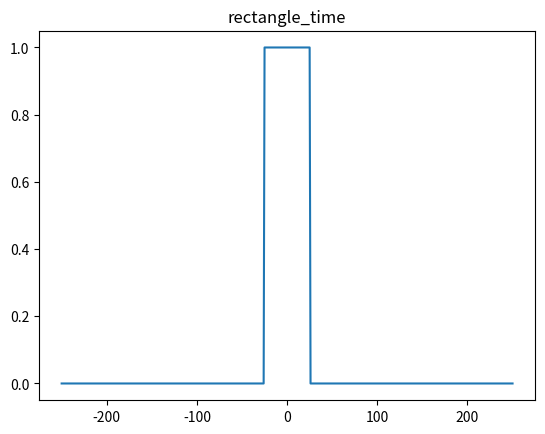

The matplotlib source for this figure: (Note: this script raises an exception after producing the figure.)
import numpy as np
import matplotlib.pyplot as plt

#理想滤波器章节，视窗函数曲线图
def paint_time(func,len,range_x,text="",index=1,pltopen=True):
    if len%2==0:
       pass
    else:
       print("len must be 偶数")
       return -1
    x=[]
    dx=(2.0*range_x)/len #采样间隔
    print("采样间隔:",dx)
    for i in range(len+1):
        x.append(-1.0*range_x+i*dx)
    y=func(x)
    if pltopen==True:
        plt.figure(index) # 创建图表1
        plt.title(text)
        plt.plot(x, y)
    plt.savefig("./pitcture/"+text+".jpg")
    plt.close(index)
    return np.array(y),np.array(x),dx

def paint_scatter(x,y,index=1):
    plt.figure(index) # 创建图np.sinc表1
    plt.scatter(x,y)

#一、矩形视窗，参数T=0.5
#rectangle
#时域
T=25
len=500
range_x=250
range_fre=10
def rectangle_time_fun(x,T_in=T):
    result=[]
    for e  in  x:
        if e>T_in or e<-T_in:
           result.append(0)
        else:
           result.append(1)
    return result
index=1
paint_time(rectangle_time_fun,len,range_x,"rectangle_time",index)
#频谱
def rectangle_fre_fun(x,T_in=T):#当T=0.5时候等于np.sinc
    result=[]
    for e  in  x:
      if e==0:
        result.append(2*T_in)
      else:
        result.append(np.sin(2.0*np.pi*e*T_in)/(np.pi*e))
    return result
index=1+index
paint_time(rectangle_fre_fun,len,range_fre,"rectangle_fre",index)
# dx=(2.0*range_x)/len #采样间隔
# fN=[-1.0/((len+1)*dx),1.0/((len+1)*dx)]
# y=[0,0]
# paint_scatter(fN,y,index)

#二、矩形视窗，参数T=0.5
#triangle
#时域
def triangle_time_fun(x,T_in=T):
    result=[]
    for e  in  x:
        if e>T_in or e<-T_in:
            result.append(0)
        else:
            result.append(1-np.abs(e)/T_in)
    return result
index=1+index
paint_time(triangle_time_fun,len,range_x,"tectangle_time",index)
#频谱
def triangle_fre_fun(x,T_in=T):#当T=0.5时候等于np.sinc
    result=[]
    for e  in  x:
        if e==0:
            result.append(T_in)
        else:
            result.append(T_in*np.power(np.sin(np.pi*e*T_in)/(np.pi*e*T_in),2))
    return result
index=1+index
paint_time(triangle_fre_fun,len,range_fre,"tectangle_fre",index)

#三、钟型视窗，参数T=0.5
# Bell
#时域
beta=150.0 #4-7范围
def Bell_time_fun(x,T_in=T,beta=beta):
    result=[]
    for e  in  x:
        if e>T_in or e<-T_in:
            result.append(0)
        else:
            result.append(np.exp(-beta*np.power(e/T_in,2)))
    return result
index=1+index
paint_time(Bell_time_fun,len,range_x,"bell_time",index)
#频谱
def Bell_fre_fun(x,T_in=T,beta=beta):#当T=0.5时候等于np.sinc
    result=[]
    for e  in  x:
        result.append(np.sqrt(np.pi)*np.power(T_in,2)/beta*np.exp(-np.power(np.pi*np.power(T_in,2)*e,2)/beta))
    return result
index=1+index
paint_time(Bell_fre_fun,len,range_fre,"bell_fre",index)


#四、哈宁视窗，参数T=0.5
#Hanning
#时域
beta=150.0 #4-7范围
def Hanning_time_fun(x,T_in=T):
    result=[]
    for e  in  x:
        if e>T_in or e<-T_in:
            result.append(0)
        else:
            result.append((1+np.cos(e*np.pi/T_in))*0.5)
    return result
index=1+index
paint_time(Hanning_time_fun,len,range_x,"Hanning_time",index)
#频谱
def Hanning_fre_fun(x,T_in=T):#当T=0.5时候等于np.sinc
    result=[]
    for e  in  x:
        if e==0:
           result.append(T/(1-np.power(2*T_in*e,2.0)))
        else:
           #方法1
           # result.append(0.5*rectangle_fre_fun(list([e]),T_in)[0]+0.25*rectangle_fre_fun(list([e-1/(2*T_in)]),T_in)[0]+0.25*rectangle_fre_fun(list([e+1/(2*T_in)]),T_in)[0])
           #方法2,简化
           result.append(np.sin(2*np.pi*e*T_in)/(2*np.pi*e)/(1-np.power(2*T_in*e,2)))
    return result
index=1+index
paint_time(Hanning_fre_fun,len,range_fre,"Hanning_fre",index)
dx=(2.0*range_x)/len #采样间隔
fN=[-1.0/((len+1)*dx),1.0/((len+1)*dx)]
y=[0,0]
# paint_scatter(fN,y,index)

#五、汗明视窗，参数T=0.5
#Hamming
#时域
def Hamming_time_fun(x,T_in=T):
    result=[]
    for e  in  x:
        if e>T_in or e<-T_in:
            result.append(0)
        else:
            result.append(0.54+0.46*np.cos(np.pi*e/T_in))
    return result
index=1+index
paint_time(Hamming_time_fun,len,range_x,"Hamming_time",index)
#频谱
def Hamming_fre_fun(x,T_in=T):#当T=0.5时候等于np.sinc
    result=[]
    for e  in  x:
        if e==0:
            result.append(2*T_in*(0.54-0.08*np.power(2*T_in*e,2))/(1-np.power(2*T_in*e,2)))
        else:
            #方法1
            # result.append(0.5*rectangle_fre_fun(list([e]),T_in)[0]+0.25*rectangle_fre_fun(list([e-1/(2*T_in)]),T_in)[0]+0.25*rectangle_fre_fun(list([e+1/(2*T_in)]),T_in)[0])
            #方法2,简化
            result.append(np.sin(2*np.pi*e*T_in)/(np.pi*e)*(0.54-0.08*np.power(2*T_in*e,2))/(1-np.power(2*T_in*e,2)))
    return result
index=1+index
paint_time(Hamming_fre_fun,len,range_fre,"Hamming_fre",index)
dx=(2.0*range_x)/len #采样间隔
fN=[-1.0/((len+1)*dx),1.0/((len+1)*dx)]
y=[0,0]
# paint_scatter(fN,y,index)

#五、帕曾视窗，参数T=0.5
#时域
beta=150.0 #4-7范围
def Pz_time_fun(x,T_in=T):
    result=[]
    for e  in  x:
        if np.abs(e)>T_in:
            result.append(0)
        elif np.abs(e)<=T_in and np.abs(e)>T_in/2:
            result.append(2*np.power(1-np.abs(e)/T_in,3))
        else:
            result.append(1-6*np.power(np.abs(e)/T_in,2)+6*np.power(np.abs(e)/T_in,3))
    return result
index=1+index
paint_time(Pz_time_fun,len,range_x,"Pz_time",index)
#频谱
def Pz_fre_fun(x,T_in=T):#当T=0.5时候等于np.sinc
    result=[]
    for e  in  x:
        if e==0:
            result.append(3.0/4.0)
        else:
            #方法1
            # result.append(0.5*rectangle_fre_fun(list([e]),T_in)[0]+0.25*rectangle_fre_fun(list([e-1/(2*T_in)]),T_in)[0]+0.25*rectangle_fre_fun(list([e+1/(2*T_in)]),T_in)[0])
            #方法2,简化
            result.append((3.0/4.0)*np.power(np.sin(np.pi*e*T_in/2)/(np.pi*e*T_in/2),4))
    return result
index=1+index
paint_time(Pz_fre_fun,len,range_fre,"Pz_fre",index)
dx=(2.0*range_x)/len #采样间隔
fN=[-1.0/((len+1)*dx),1.0/((len+1)*dx)]
y=[0,0]
# paint_scatter(fN,y,index)


#六、丹尼尔视窗，参数T=0.5
#时域
beta=150.0 #4-7范围
def dne_time_fun(x,T_in=T):
    result=[]
    for e  in  x:
        if np.abs(e)>T_in:
            result.append(0)
        elif e==0:
            result.append(1)
        else:
            result.append(np.sin(np.pi*e/T_in)/(np.pi*e/T_in))
    return result
index=1+index
paint_time(dne_time_fun,len,range_x,"dne_time",index)
#频谱
def dne_fre_fun(x,T_in=T):#当T=0.5时候等于np.sinc
    result=[]
    for e  in  x:
        if np.abs(e)<=1/(2*T_in):
            result.append(T_in)
        else:
            result.append(0)
    return result
index=1+index
paint_time(dne_fre_fun,len,range_fre,"dne_fre",index)
dx=(2.0*range_x)/len #采样间隔
fN=[-1.0/((len+1)*dx),1.0/((len+1)*dx)]
y=[0,0]
# paint_scatter(fN,y,index)

#七、blackman视窗，参数T=0.5
#时域
beta=150.0 #4-7范围
def blackman_time_fun(x,T_in=T):
    result=[]
    for e  in  x:
        if np.abs(e)>T_in:
            result.append(0)
        else:
            result.append(0.42+0.5*np.cos(np.pi*e/T_in)+0.08*np.cos(2.0*np.pi*e/T_in))
    return result
index=1+index
paint_time(blackman_time_fun,len,range_x,"blackman_time",index)
#频谱
def blackman_fre_fun(x,T_in=T):#当T=0.5时候等于np.sinc
    result=[]
    for e  in  x:
        result.append(0.42*rectangle_fre_fun(list([e]),T_in)[0]\
                  +0.25*rectangle_fre_fun(list([e-1/(2*T_in)]),T_in)[0]+0.25*rectangle_fre_fun(list([e+1/(2*T_in)]),T_in)[0]\
                  +0.04*rectangle_fre_fun(list([e-1/T_in]),T_in)[0]+0.04*rectangle_fre_fun(list([e+1/T_in]),T_in)[0])
    return result
index=1+index
paint_time(blackman_fre_fun,len,range_fre,"blackman_fre",index)
dx=(2.0*range_x)/len #采样间隔
fN=[-1.0/((len+1)*dx),1.0/((len+1)*dx)]
y=[0,0]
# paint_scatter(fN,y,index)


#八、Kaiser视窗，参数T=0.5
#时域
beta=150.0 #4-7范围
def blackman_time_fun(x,T_in=T):
    result=[]
    for e  in  x:
        if np.abs(e)>T_in:
            result.append(0)
        else:
            result.append(0.42+0.5*np.cos(np.pi*e/T_in)+0.08*np.cos(2.0*np.pi*e/T_in))
    return result
index=1+index
paint_time(blackman_time_fun,len,range_x,"Kaiser_time",index)
#频谱
def blackman_fre_fun(x,T_in=T):#当T=0.5时候等于np.sinc
    result=[]
    for e  in  x:
        result.append(0.42*rectangle_fre_fun(list([e]),T_in)[0] \
                      +0.25*rectangle_fre_fun(list([e-1/(2*T_in)]),T_in)[0]+0.25*rectangle_fre_fun(list([e+1/(2*T_in)]),T_in)[0] \
                      +0.04*rectangle_fre_fun(list([e-1/T_in]),T_in)[0]+0.04*rectangle_fre_fun(list([e+1/T_in]),T_in)[0])
    return result
index=1+index
paint_time(blackman_fre_fun,len,range_fre,"Kaiser_fre",index)
dx=(2.0*range_x)/len #采样间隔
fN=[-1.0/((len+1)*dx),1.0/((len+1)*dx)]
y=[0,0]
# # plt.show()

# 九、四个理想滤波器图像
len=500
range_x=10
index=index+1
#理想滤波器
f1=1.0
f2=2.5
range_s=4
#理想低通滤波器
def lowpass_fre_fun(x,f1=f1,range_s=range_s):
    result=[]
    for e  in  x:
        if np.abs(e)<f1:
            result.append(1.0)
        else:
            result.append(0.0)
    return result

#理想高通滤波器
def highpass_fre_fun(x,f1=f1,range_s=range_s):
    result=[]
    for e  in  x:
        if np.abs(e)>range_s:
            result.append(0.0)
        elif np.abs(e)<=range_s and np.abs(e)>f1:
            result.append(1.0)
        else:
            result.append(0.0)
    return result
#理想带通滤波器
def band_fre_fun(x,f1=f1,f2=f2,range_s=range_s):
    result=[]
    for e  in  x:
        if np.abs(e)<=f2 and np.abs(e)>=f1:
            result.append(1.0)
        else:
            result.append(0.0)
    return result

def band_time_fun(x,f1=f1,f2=f2,range_s=range_s):
    result=[]
    for e in x:
        if e==0:
          result.append(2.0*(f2-f1))
        else:
           result.append(2*np.sin((f2-f1)*np.pi*e)*np.cos(np.pi*(f1+f2)*e)/(np.pi*e))
    return np.array(result)
#理想阻带滤波器
def stopband_fre_fun(x,f1=f1,f2=f2,range_s=range_s):
    result=[]
    for e  in  x:
        if np.abs(e)<f1:
            result.append(1.0)
        elif np.abs(e)<range_s and np.abs(e)>f2:
            result.append(1.0)
        else:
            result.append(0.0)
    return result
#绘制频谱上的函数图
plotopen=True
index=index+1
y_low_time,x,dx=paint_time(lowpass_fre_fun,len,range_x,"low_pass_fre",index,plotopen)
index=index+1
y_high_time,x,dx=paint_time(highpass_fre_fun,len,range_x,"high_pass_fre",index,plotopen)
index=index+1
y_band_time,x,dx=paint_time(band_fre_fun,len,range_x,"band_pass_fre",index,plotopen)
index=index+1
y_stopband_time,x,dx=paint_time(stopband_fre_fun,len,range_x,"stopband_pass_fre",index,plotopen)
#绘制频域上的函数图
index=index+1
y_sinc,x,dx=paint_time(np.sinc,len,range_x,"low_pass_time",index,True)
index=index+1
y_band,x,dx=paint_time(band_time_fun,len,range_x,"band_pass_time",index,True)


#计算离散信号下的连续频谱函数
def fre(y_time,x,dx,fre_len,range_fre,text,index,fltopen=True):
    #x是在时域上离散采样序列，dx时时序的采样间隔
    #range_fre是频域上的范围
    print(text+"在频域上的周期:",1/dx)
    s=[]
    d_fre=2*range_fre/fre_len
    for i in range(fre_len+1):
        s.append(-1.0*range_fre+i*d_fre)
    a=np.zeros(x.__len__())#构造复数
    fre_y=[] #频域上的近似连续频谱的离散频域值（绘图用）
    for i in range(s.__len__()):
        b=-2.0*np.pi*x*s[i]
        y_fre=np.exp(a+1j*b)
        fre_y.append(np.sum(y_time*y_fre).real*dx)
    plt.figure(index) # 创建图表1
    plt.title(text)
    plt.plot(s,fre_y)
    plt.savefig("./pitcture/"+text+".jpg")
index=index+1
fre(y_sinc,x,dx,2000,10,"windows_Of_rectangle_to_lowpass_fre",index)
index=index+1
fre(y_band,x,dx,2000,10,"windows_Of_rectangle_to_band_fre",index)


#十、使用其他窗口对原理想信号进行加窗
def add_windows_in_time(func,win,len,range_x,text="",index=1):
    if len%2==0:
        pass
    else:
        print("len must be 偶数")
        return -1
    x=[]
    dx=(2.0*range_x)/len #采样间隔
    print("采样间隔:",dx)
    for i in range(len+1):
        x.append(-1.0*range_x+i*dx)
    y=func(x)
    y_win=win(x)
    y=y*y_win
    # plt.savefig("./pitcture/"+text+".jpg")
    return np.array(y),np.array(x),dx

#三角时窗对低筒滤波器加窗
index=index+1
y_sinc,x,dx=add_windows_in_time(np.sinc,triangle_time_fun,len,range_x,"",index)
fre(y_sinc,x,dx,2000,10,"windows_Of_tectangle_to_lowpass_fre",index)

#blackman时窗对低通滤波器加窗
index=index+1
y_sinc,x,dx=add_windows_in_time(np.sinc,blackman_time_fun,len,range_x,"",index)
fre(y_sinc,x,dx,2000,10,"windows_Of_blackman_to_lowpass_fre",index)

#dan时窗对带通滤波器加窗
index=index+1
y_sinc,x,dx=add_windows_in_time(np.sinc,dne_time_fun,len,range_x,"",index)
fre(y_sinc,x,dx,2000,10,"windows_Of_dne_to_lowpass_fre",index)

#三角时窗对带通滤波器加窗
index=index+1
y_band,x,dx=add_windows_in_time(band_time_fun,triangle_time_fun,len,range_x,"",index)
fre(y_band,x,dx,2000,10,"windows_Of_tectangle_to_band_fre",index)

#blackman时窗对带通滤波器加窗
index=index+1
y_band,x,dx=add_windows_in_time(band_time_fun,blackman_time_fun,len,range_x,"",index)
fre(y_band,x,dx,2000,10,"windows_Of_blackman_to_band_fre",index)

#dan时窗对带通滤波器加窗
index=index+1
y_band,x,dx=add_windows_in_time(band_time_fun,dne_time_fun,len,range_x,"",index)
fre(y_band,x,dx,2000,10,"windows_Of_dne_to_band_fre",index)
print(10.0*np.log10(np.power(10.0,5)))

#Cauchy序列
x1=1
x2=0
chayi=[]
for e in range(10000):
    x2=x1/2+1/x1
    if e<100:
       chayi.append(x2-x1)
    x1=x2
index=index+1
plt.figure(index) # 创建图表1
plt.title("Cauchy")
plt.plot(range(100), chayi)
print(x2)
print(np.sqrt(2.0))
plt.show()





